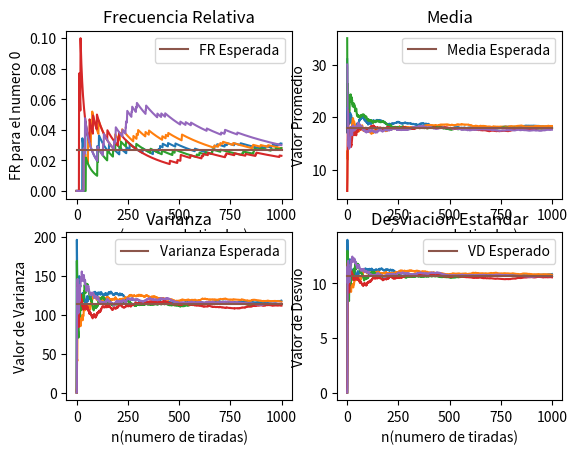

Write the Python code that produced this figure.
from random import randint, seed
import matplotlib.pyplot as plt
import numpy as np

nro_elegido = 0  # int(input('Elija un numero de la ruleta (0-36):'))
# while nro_elegido < 0 or nro_elegido > 36:
#    nro_elegido = int(input('Elija un numero de la ruleta (0-36):'))

# Numero de iteraciones
iteraciones = 5
# Numero de tiradas
tiradas = 1000

fr = []
med = []
desv = []
var = []
valores = []
base = np.arange(37)

for i in range(iteraciones):
    count = 0
    fr.clear()
    med.clear()
    desv.clear()
    var.clear()
    valores.clear()
    seed(800+i)

    for t in range(tiradas):
        rand = randint(0, 36)
        valores.append(rand)
        if rand == nro_elegido:
            count += 1
        fr.append(count / (t + 1))
        med.append(np.mean(valores))
        desv.append(np.std(valores))
        var.append(np.var(valores))

    plt.subplot(2, 2, 1)
    plt.title('Frecuencia Relativa')
    plt.plot(fr)

    plt.subplot(2, 2, 2)
    plt.title('Media')
    plt.plot(med)

    plt.subplot(2, 2, 3)
    plt.title('Varianza')
    plt.plot(var)

    plt.subplot(2, 2, 4)
    plt.title('Desviacion Estandar')
    plt.plot(desv)

plt.subplot(2, 2, 1)
plt.plot([0, tiradas], [1 / len(base), 1 / len(base)], label="FR Esperada")
plt.legend(loc="upper right")
plt.ylabel('FR para el numero ' + str(nro_elegido))
plt.xlabel('n(numero de tiradas)')

plt.subplot(2, 2, 2)
plt.plot([0, tiradas], [np.mean(base), np.mean(base)], label="Media Esperada")
plt.legend(loc="upper right")
plt.ylabel('Valor Promedio')
plt.xlabel('n(numero de tiradas)')

plt.subplot(2, 2, 3)
plt.plot([0, tiradas], [np.var(base), np.var(base)], label="Varianza Esperada")
plt.legend(loc="upper right")
plt.ylabel('Valor de Varianza')
plt.xlabel('n(numero de tiradas)')

plt.subplot(2, 2, 4)
plt.plot([0, tiradas], [np.std(base), np.std(base)], label="VD Esperado")
plt.legend(loc="upper right")
plt.ylabel('Valor de Desvio')
plt.xlabel('n(numero de tiradas)')

plt.show()
